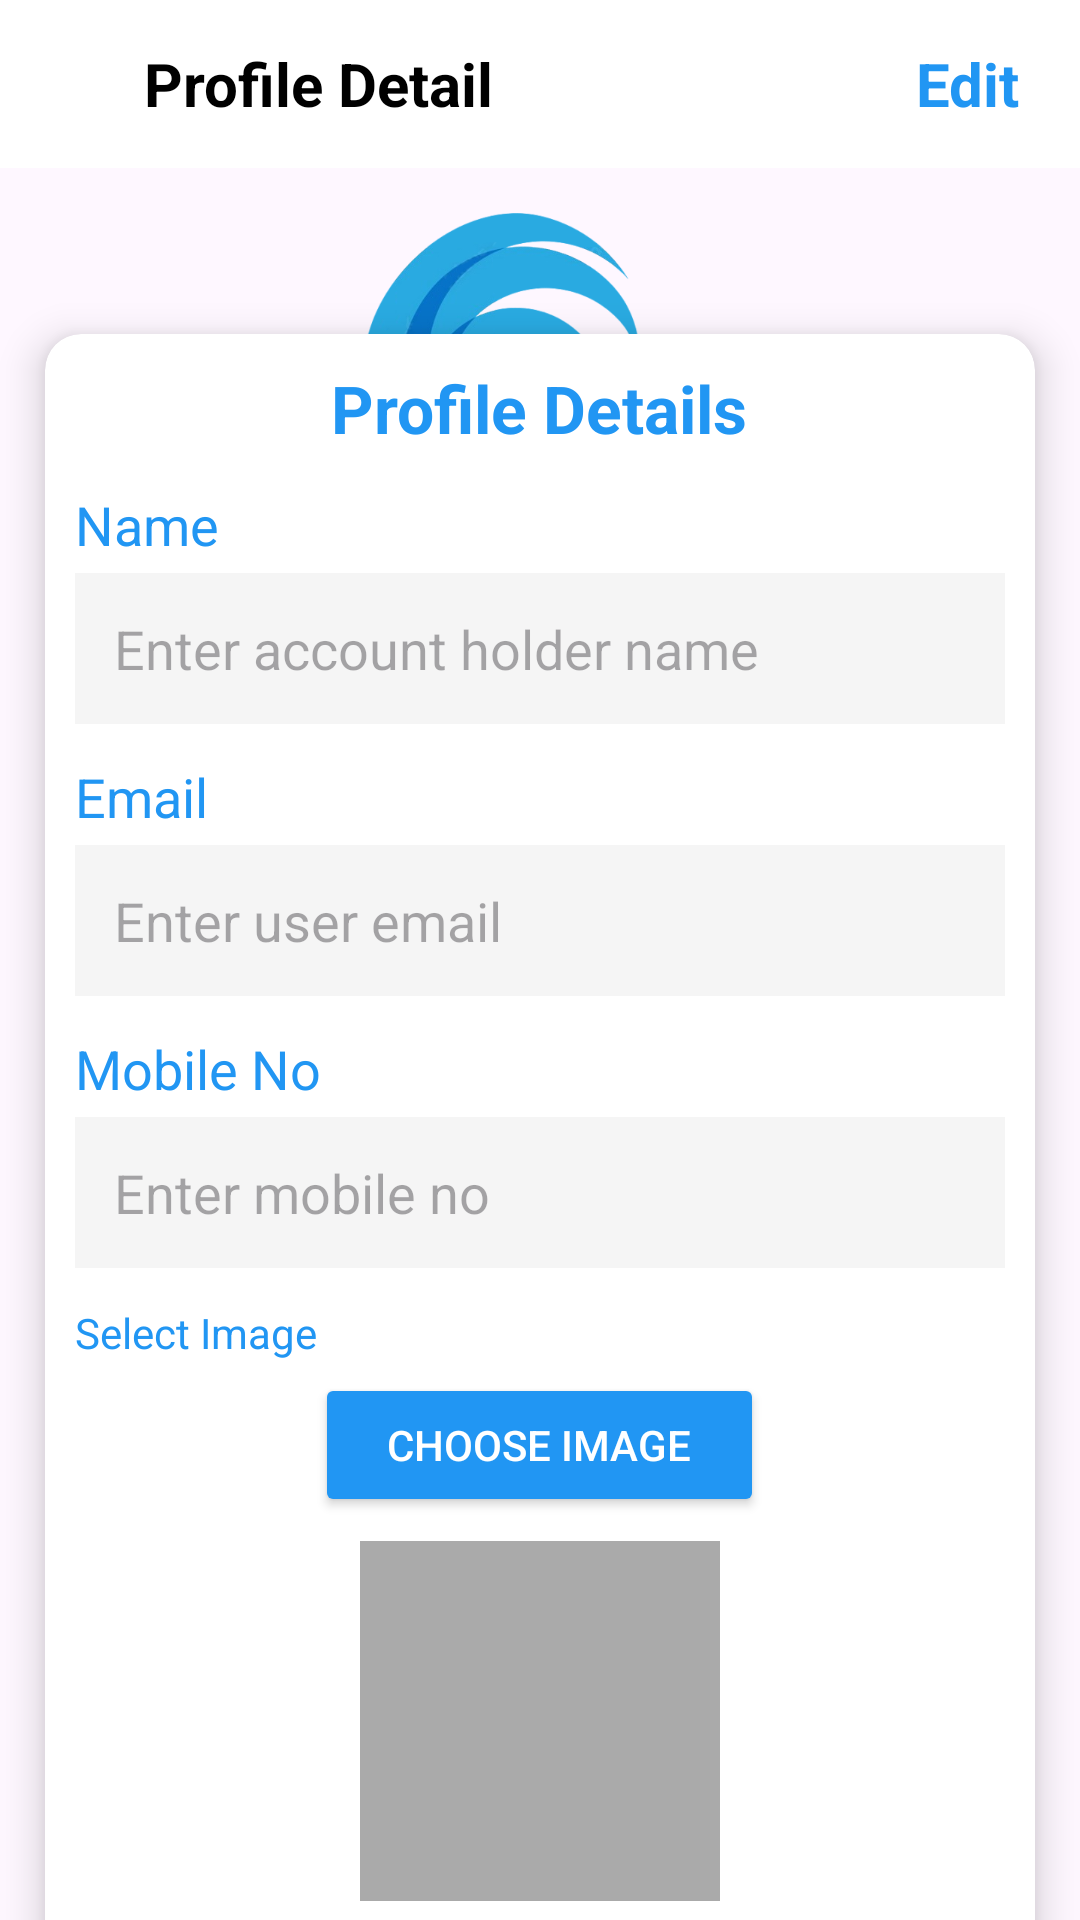

The Android layout XML behind this screen, and the referenced resources:
<!-- AndroidManifest.xml: application theme Theme.TradeApp -->
<!-- res/layout/activity_profile_detail.xml -->
<?xml version="1.0" encoding="utf-8"?>
<androidx.constraintlayout.widget.ConstraintLayout
    xmlns:android="http://schemas.android.com/apk/res/android"
    xmlns:app="http://schemas.android.com/apk/res-auto"
    android:layout_width="match_parent"
    android:layout_height="match_parent"
    android:id="@+id/main"
    >
    

    <LinearLayout
        android:id="@+id/topBar"
        android:layout_width="match_parent"
        android:layout_height="56dp"
        android:background="@color/white"
        android:gravity="center_vertical"
        android:paddingHorizontal="12dp"
        app:layout_constraintTop_toTopOf="parent">
        <ImageView
            android:id="@+id/backArrow"
            android:layout_width="24dp"
            android:layout_height="24dp"
            android:src="@drawable/ic_arrow_back"
            android:contentDescription="Back"
            app:tint="@android:color/black" />
        <TextView
            android:layout_width="wrap_content"
            android:layout_height="wrap_content"
            android:layout_marginStart="12dp"
            android:text="Profile Detail"

            android:id="@+id/profileDetailText"
            android:textColor="@android:color/black"
            android:textSize="20sp"
            android:textStyle="bold" />

        
        <View
            android:layout_width="0dp"
            android:layout_height="match_parent"
            android:layout_weight="1"/>

        <TextView
            android:id="@+id/editProfile"
            android:layout_width="wrap_content"
            android:layout_height="wrap_content"
            android:text="Edit"
            android:textSize="20sp"
            android:textStyle="bold"
            android:textColor="#2196F3"
            android:padding="8dp"
            android:clickable="true"
            android:focusable="true"/>
    </LinearLayout>
    <com.google.android.material.imageview.ShapeableImageView
        android:id="@+id/logoImage"
        android:layout_width="210dp"
        android:layout_height="100dp"
        android:src="@drawable/logo"
        android:layout_marginTop="15dp"
        app:shapeAppearanceOverlay="@style/CircleImage"
        app:layout_constraintTop_toBottomOf="@id/topBar"
        app:layout_constraintStart_toStartOf="parent"
        app:layout_constraintEnd_toEndOf="parent" />
    

    <androidx.cardview.widget.CardView
        android:id="@+id/cardProfileDetails"
        android:layout_width="0dp"
        android:layout_height="wrap_content"
        android:layout_margin="15dp"
        app:cardCornerRadius="12dp"
        app:cardElevation="8dp"
        android:padding="10dp"
        app:layout_constraintTop_toBottomOf="@id/logoImage"
        app:layout_constraintStart_toStartOf="parent"
        app:layout_constraintEnd_toEndOf="parent"
        app:layout_constraintBottom_toBottomOf="parent"
        android:layout_marginTop="42dp">
        <LinearLayout
            android:layout_width="match_parent"
            android:layout_height="wrap_content"
            android:orientation="vertical"
            android:paddingHorizontal="10dp"
          >
            <TextView
                android:id="@+id/titleBankDetails"
                android:layout_width="wrap_content"
                android:layout_height="wrap_content"
                android:layout_marginTop="10dp"
                android:text="Profile Details"
                android:textSize="22sp"
                android:textColor="@color/blue"
                android:textStyle="bold"
                android:layout_gravity="center_horizontal"
                android:paddingBottom="12dp"/>
            
            <TextView
                android:layout_width="wrap_content"
                android:layout_height="wrap_content"
                android:text="Name"
                android:textSize="18dp"
                android:textColor="@color/blue"
                android:paddingBottom="4dp"/>
            <EditText
                android:id="@+id/editNameHolder"
                android:layout_width="match_parent"
                android:layout_height="wrap_content"
                android:hint="Enter account holder name"
                android:background="@drawable/edittext_underline"
                android:padding="13dp"/>
            <TextView
                android:layout_width="wrap_content"
                android:layout_height="wrap_content"
                android:text="Email"
                android:textColor="@color/blue"
                android:textSize="18dp"
                android:paddingTop="12dp"
                android:paddingBottom="4dp"/>
            <EditText
                android:id="@+id/editAccountHolder"
                android:layout_width="match_parent"
                android:layout_height="wrap_content"
                android:hint="Enter user email"
                android:background="@drawable/edittext_underline"
                android:padding="13dp"/>
            
            <TextView
                android:layout_width="wrap_content"
                android:layout_height="wrap_content"
                android:text="Mobile No"
                android:textSize="18dp"
                android:textColor="@color/blue"
                android:paddingTop="12dp"
                android:paddingBottom="4dp"/>
            <EditText
                android:id="@+id/editIFSC"
                android:layout_width="match_parent"
                android:layout_height="wrap_content"
                android:hint="Enter mobile no"
                android:background="@drawable/edittext_underline"
                android:padding="13dp"/>
            <TextView
                android:layout_width="wrap_content"
                android:layout_height="wrap_content"
                android:text="Select Image"
                android:textColor="@color/blue"
                android:paddingTop="12dp"
                android:paddingBottom="4dp"/>

            <Button
                android:id="@+id/btnSelectImage"
                android:layout_width="wrap_content"
                android:layout_height="wrap_content"
                android:text="Choose Image"
                android:layout_gravity="center_horizontal"
                android:backgroundTint="@color/blue"
                android:textColor="@android:color/white"
                android:paddingLeft="24dp"
                android:paddingRight="24dp"/>
            
            <ImageView
                android:id="@+id/imagePreview"
                android:layout_width="120dp"
                android:layout_height="120dp"
                android:layout_gravity="center_horizontal"
                android:scaleType="centerCrop"
                android:layout_marginTop="8dp"
                android:background="@android:color/darker_gray"/>
            <Button
                android:id="@+id/btnSubmitProfile"
                android:layout_width="250dp"
                android:layout_height="wrap_content"
                android:layout_gravity="center_horizontal"
                android:layout_marginTop="8dp"
                android:backgroundTint="@null"
                android:background="@drawable/btn_gradient"
                android:paddingLeft="24dp"
                android:paddingRight="24dp"
                android:text="Submit"
                android:layout_marginBottom="10dp"
                android:textColor="@android:color/white"
                android:textSize="15dp" />
        </LinearLayout>
    </androidx.cardview.widget.CardView>


    
   <androidx.cardview.widget.CardView
    android:id="@+id/cardEditProfile"
    android:layout_width="0dp"
    android:layout_height="wrap_content"
    android:layout_marginStart="16dp"
    android:layout_marginEnd="16dp"
    android:layout_marginTop="16dp"
    android:padding="16dp"
    app:cardCornerRadius="12dp"
    app:cardElevation="8dp"
    android:visibility="gone"
    app:layout_constraintTop_toBottomOf="@id/logoImage"
    app:layout_constraintStart_toStartOf="parent"
    app:layout_constraintEnd_toEndOf="parent">


        <LinearLayout
            android:layout_width="match_parent"
            android:layout_height="wrap_content"
            android:orientation="vertical"
            android:paddingVertical="10dp"
            android:paddingHorizontal="10dp">

            <TextView
                android:layout_width="wrap_content"
                android:layout_height="wrap_content"
                android:text="Edit Profile"
                android:textSize="22sp"
                android:textStyle="bold"
                android:textColor="@color/blue"
                android:layout_gravity="center_horizontal"
                android:paddingBottom="12dp"/>

            <EditText
                android:id="@+id/editUserName"
                android:layout_width="match_parent"
                android:layout_height="wrap_content"
                android:hint="Enter New Name"
                android:background="@drawable/edittext_underline"
                android:padding="13dp"/>

            <EditText
                android:id="@+id/editUserEmail"
                android:layout_width="match_parent"
                android:layout_height="wrap_content"
                android:hint="Enter New Email"
                android:background="@drawable/edittext_underline"
                android:padding="13dp"
                android:layout_marginTop="12dp"/>

            <EditText
                android:id="@+id/editUserPhone"
                android:layout_width="match_parent"
                android:layout_height="wrap_content"
                android:hint="Enter New Mobile No"
                android:background="@drawable/edittext_underline"
                android:padding="13dp"
                android:layout_marginTop="12dp"/>

            <Button
                android:id="@+id/btnSaveProfile"
                android:layout_width="250dp"
                android:layout_height="wrap_content"
                android:layout_gravity="center_horizontal"
                android:layout_marginTop="8dp"
                android:backgroundTint="@null"
                android:background="@drawable/btn_gradient"
                android:paddingLeft="24dp"
                android:paddingRight="24dp"
                android:text="Submit"
                android:layout_marginBottom="10dp"
                android:textColor="@android:color/white"
                android:textSize="15dp" />
        </LinearLayout>
    </androidx.cardview.widget.CardView>



</androidx.constraintlayout.widget.ConstraintLayout>
<!-- resources referenced by this layout -->
<resources>
  <color name="blue">#2196F3</color>
  <color name="white">#FFFFFFFF</color>
  <!-- drawable btn_gradient (drawable) -->
  <?xml version="1.0" encoding="utf-8"?>
  <shape xmlns:android=
      "http://schemas.android.com/apk/res/android"
      android:shape="rectangle">
      <gradient
          android:startColor="#0D99F3"
          android:centerColor="#0F3FA0"
          android:endColor="#0B4CB6"
          android:angle="45"
          android:type="linear"
          />
      <corners android:radius="10dp"/>
  </shape>
  <!-- drawable edittext_underline (drawable) -->
  <?xml version="1.0" encoding="utf-8"?>
  <selector xmlns:android="http://schemas.android.com/apk/res/android">
  
      
      <item android:state_focused="true">
          <shape android:shape="rectangle">
              <size android:height="2dp" />
              <solid android:color="#CCCCCC" /> 
          </shape>
      </item>
  
      
      <item>
          <shape android:shape="rectangle">
              <size android:height="1dp" />
              <solid android:color="#F5F5F5" /> 
          </shape>
      </item>
  
  </selector>
  <!-- drawable logo: png bitmap (drawable, 79041 bytes) -->
  <style name="CircleImage" parent="">
          <item name="cornerFamily">rounded</item>
          <item name="cornerSize">50%</item>
      </style>
  <style name="Theme.TradeApp" parent="Base.Theme.TradeApp" />
  <style name="Base.Theme.TradeApp" parent="Theme.Material3.Light.NoActionBar">
      </style>
</resources>
